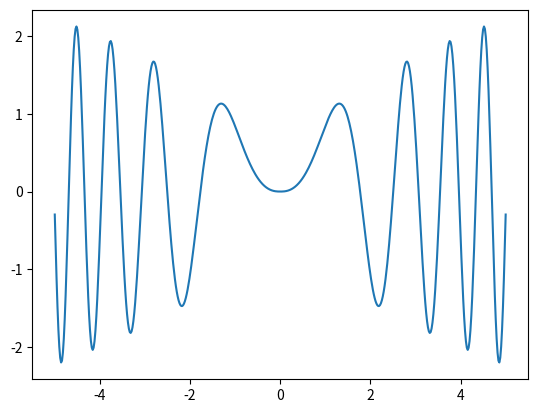

Write the Python code that produced this figure.
import numpy as np
import matplotlib.pyplot as plt
x = np.linspace(-5.,5.,500)
fig, ax = plt.subplots()
ax.plot( x, np.sqrt(np.abs(x)) * np.sin(x*x) )  
plt.show()
